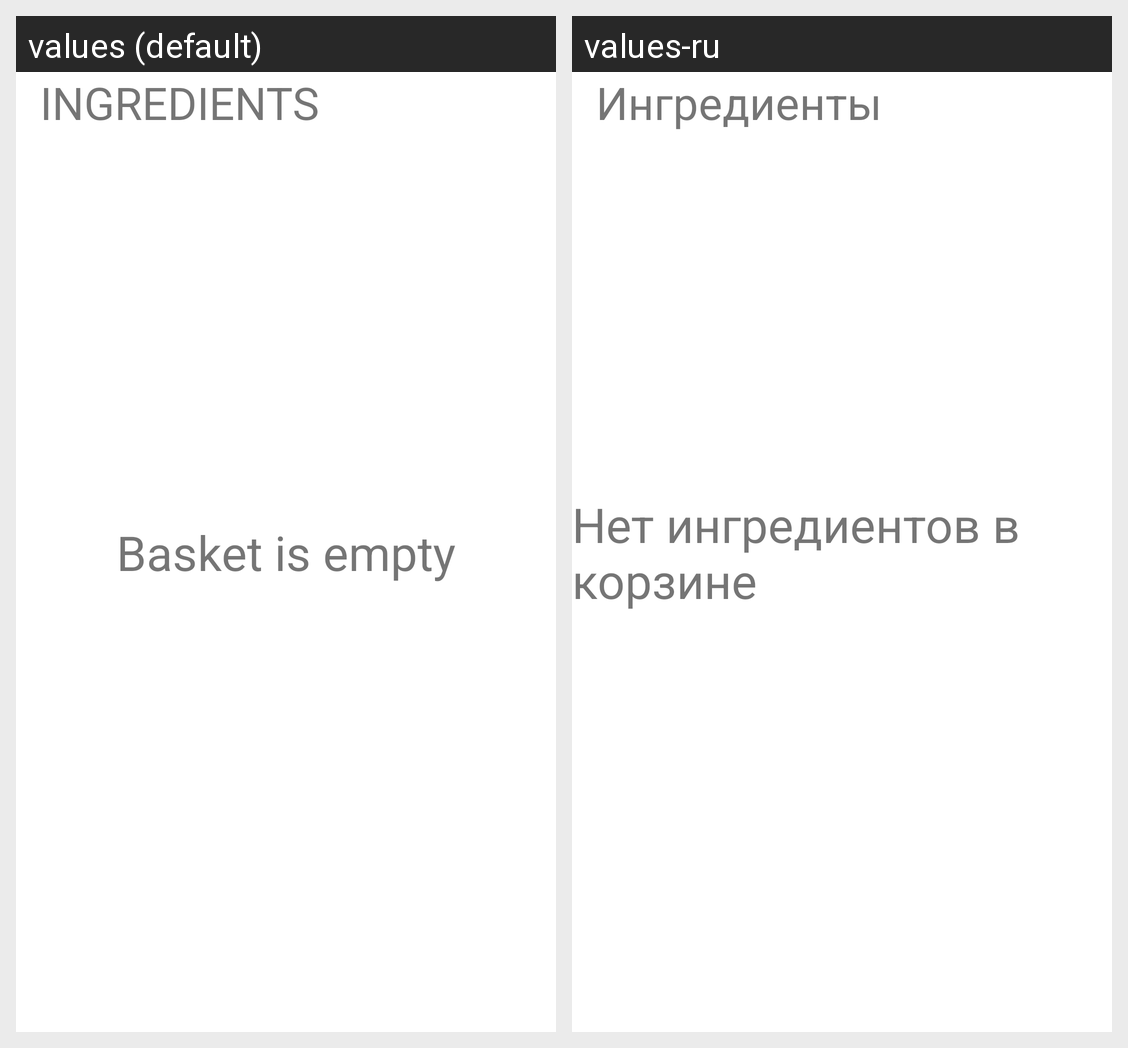

Translations of the strings shown on this Android screen, per locale in the grid:
Android screen res/layout/fragment_basket.xml rendered under 2 locales, left to right: values (default), values-ru. Device: Nexus 5 (rendered at 1080×1920; each locale shown at half size, 540×960, under a caption strip naming it); theme Theme.MyRecipes.
Strings drawn on this screen, with the default value and each locale's value (text and hints the layout hard-codes, and strings that could not be matched under every locale, appear in the picture but are not listed):

header_ingredients
  values: INGREDIENTS
  values-ru: Ингредиенты

still_empty
  values: Basket is empty
  values-ru: Нет ингредиентов в корзине
